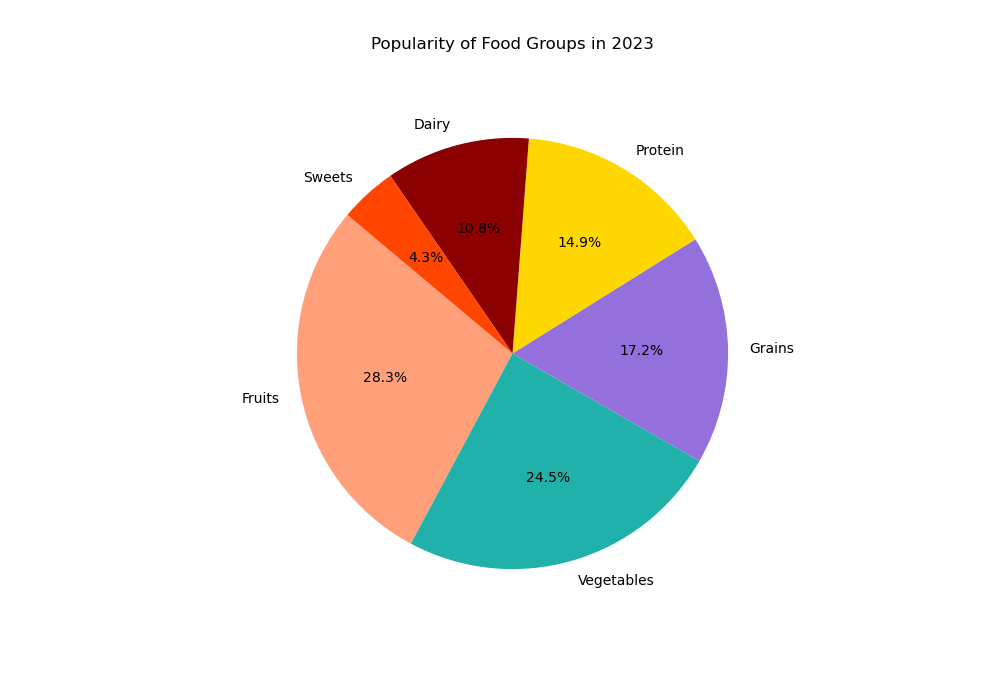

The data file committed next to this chart (first rows):
categories, popularity
Fruits, 28.3
Vegetables, 24.5
Grains, 17.2
Protein, 14.9
Dairy, 10.8
Sweets, 4.3
